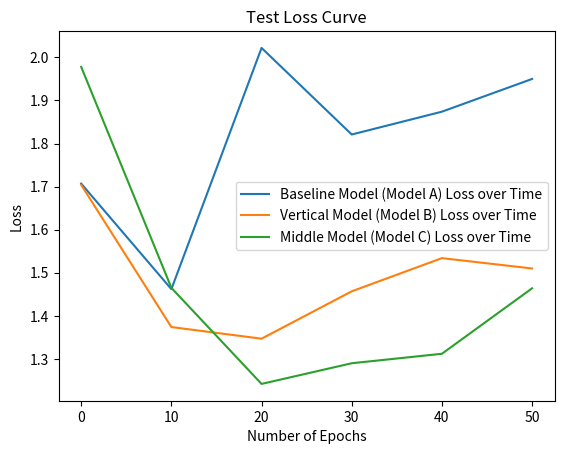

The matplotlib source for this figure: (Note: this script raises an exception after producing the figure.)
import matplotlib.pyplot as plt
import numpy as np

x = [0, 10, 20, 30, 40, 50, 60, 70]
lBase = [1.707, 1.462, 2.022, 1.821, 1.874, 1.950, 2.098, 2.855]
aBase = [0.434, 0.695, 0.701, 0.754, 0.772, 0.788, 0.773, 0.758]
lVert = [1.704, 1.374, 1.347, 1.457, 1.534, 1.510, 1.787, 1.841]
aVert = [0.382, 0.524, 0.663, 0.695, 0.810, 0.730, 0.727, 0.741]
lCMod = []
aCMod = []

x = [0, 10, 20, 30, 40, 50]
lBase = [1.707, 1.462, 2.022, 1.821, 1.874, 1.950]
aBase = [0.434, 0.695, 0.701, 0.754, 0.772, 0.788]
lVert = [1.704, 1.374, 1.347, 1.457, 1.534, 1.510]
aVert = [0.382, 0.524, 0.663, 0.695, 0.810, 0.730]
lCMod = [1.978, 1.465, 1.242, 1.290, 1.312, 1.464]
aCMod = [0.215, 0.525, 0.690, 0.701, 0.744, 0.725]



plt.plot(x, lBase, label = "Baseline Model (Model A) Loss over Time")
plt.plot(x, lVert, label = "Vertical Model (Model B) Loss over Time")
plt.plot(x, lCMod, label = "Middle Model (Model C) Loss over Time")
plt.xlabel('Number of Epochs')
plt.ylabel('Loss')

plt.title('Test Loss Curve')
plt.legend()
plt.savefig('/mnt/c/Users/<user>/Downloads/spects/lossCurve.png')

plt.figure()

plt.plot(x, aBase, label = "Baseline Model (Model A) Accuracy over Time")
plt.plot(x, aVert, label = "Vertical Model (Model B) Accuracy over Time")
plt.plot(x, aCMod, label = "Middle Model (Model C) Accuracy over Time")
plt.xlabel('Number of Epochs')
plt.ylabel('Test Accuracy')

plt.title('Test Accuracy Curve')
plt.legend()
plt.savefig('/mnt/c/Users/<user>/Downloads/spects/accCurve.png')


